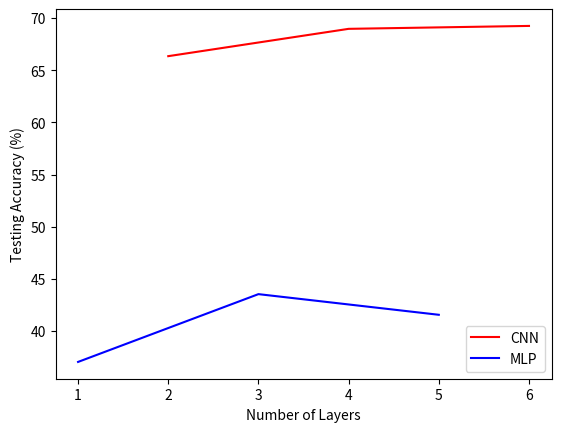

Reproduce this figure in Python.
import sys
import matplotlib.pyplot as plt
import numpy as np

grid_mlp = [1, 3, 5]
per_mlp = [37.03, 43.53, 41.55]
grid_cnn = [2, 4, 6]
per_cnn = [66.35, 68.97, 69.25]

breadth_cnn = [63.59, 67.94, 68.97]

fig = plt.figure()
test_handle, = plt.plot(grid_mlp, per_mlp, 'b', label='MLP')
train_handle, = plt.plot(grid_cnn, per_cnn, 'r', label='CNN')
plt.legend(handles=[train_handle, test_handle], loc=4)
plt.ylabel('Testing Accuracy (%)')
plt.xlabel('Number of Layers')
fig.savefig('mlp_cnn_depth.png')
plt.close(fig)
